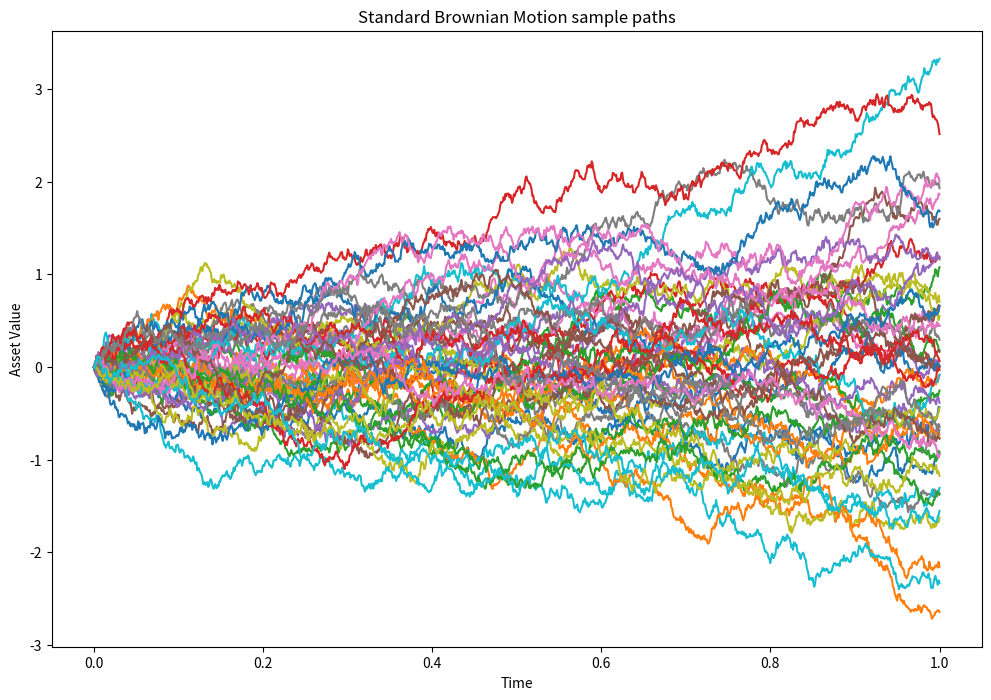
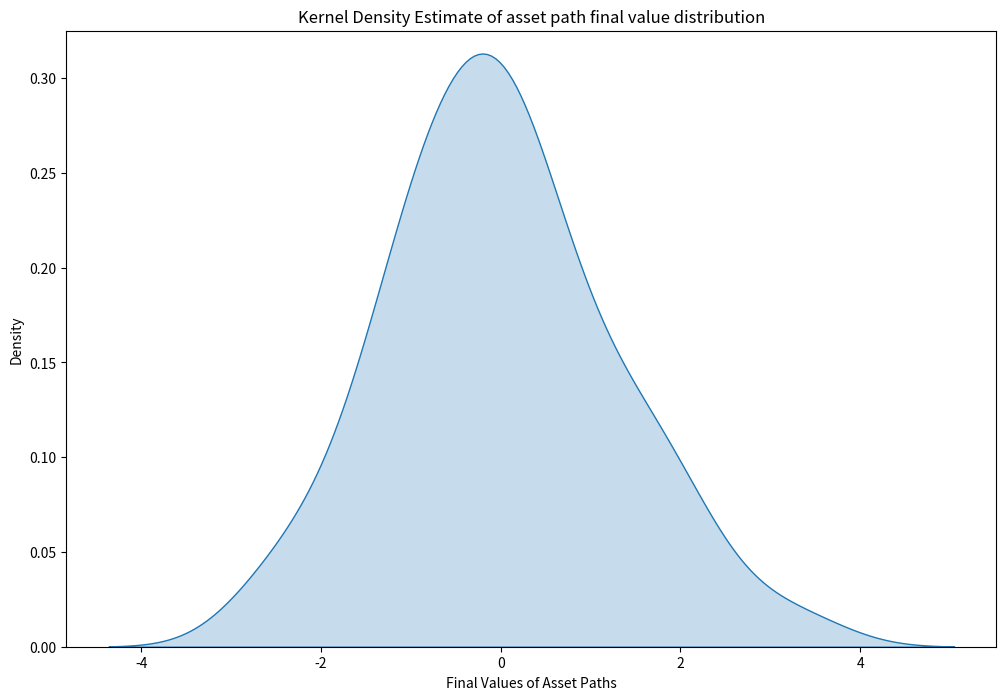

Generate these figures, in order, with matplotlib:
# Imports
import matplotlib.pyplot as plt
import numpy as np
import pandas as pd
import seaborn as sns

# Seed the random number generator
rng = np.random.default_rng(42)

# Determine the number of paths and points per path
points = 1000
paths = 50

# Create the initial set of random normal draws
mu, sigma = 0.0, 1.0
Z = rng.normal(mu, sigma, (paths, points))

# Define the time step size and t-axis
interval = [0.0, 1.0]
dt = (interval[1] - interval[0]) / (points - 1)
t_axis = np.linspace(interval[0], interval[1], points)

# Use Equation 3.2 from [Glasserman, 2003] to sample 50 standard brownian motion paths
W = np.zeros((paths, points))
for idx in range(points - 1):
    real_idx = idx + 1
    W[:, real_idx] = W[:, real_idx - 1] + np.sqrt(dt) * Z[:, idx]

# Plot these paths
fig, ax = plt.subplots(1, 1, figsize=(12, 8))
for path in range(paths):
    ax.plot(t_axis, W[path, :])
ax.set_title("Standard Brownian Motion sample paths")
ax.set_xlabel("Time")
ax.set_ylabel("Asset Value")
plt.show()

# Obtain the set of final path values
final_values = pd.DataFrame({'final_values': W[:, -1]})

# Estimate and plot the distribution of these final values with Seaborn
fig, ax = plt.subplots(1, 1, figsize=(12, 8))
sns.kdeplot(data=final_values, x='final_values', fill=True, ax=ax)
ax.set_title("Kernel Density Estimate of asset path final value distribution")
ax.set_ylim(0.0, 0.325)
ax.set_xlabel('Final Values of Asset Paths')
plt.show()

# Output the mean and stdev of these final values
print(final_values.mean(), final_values.std())